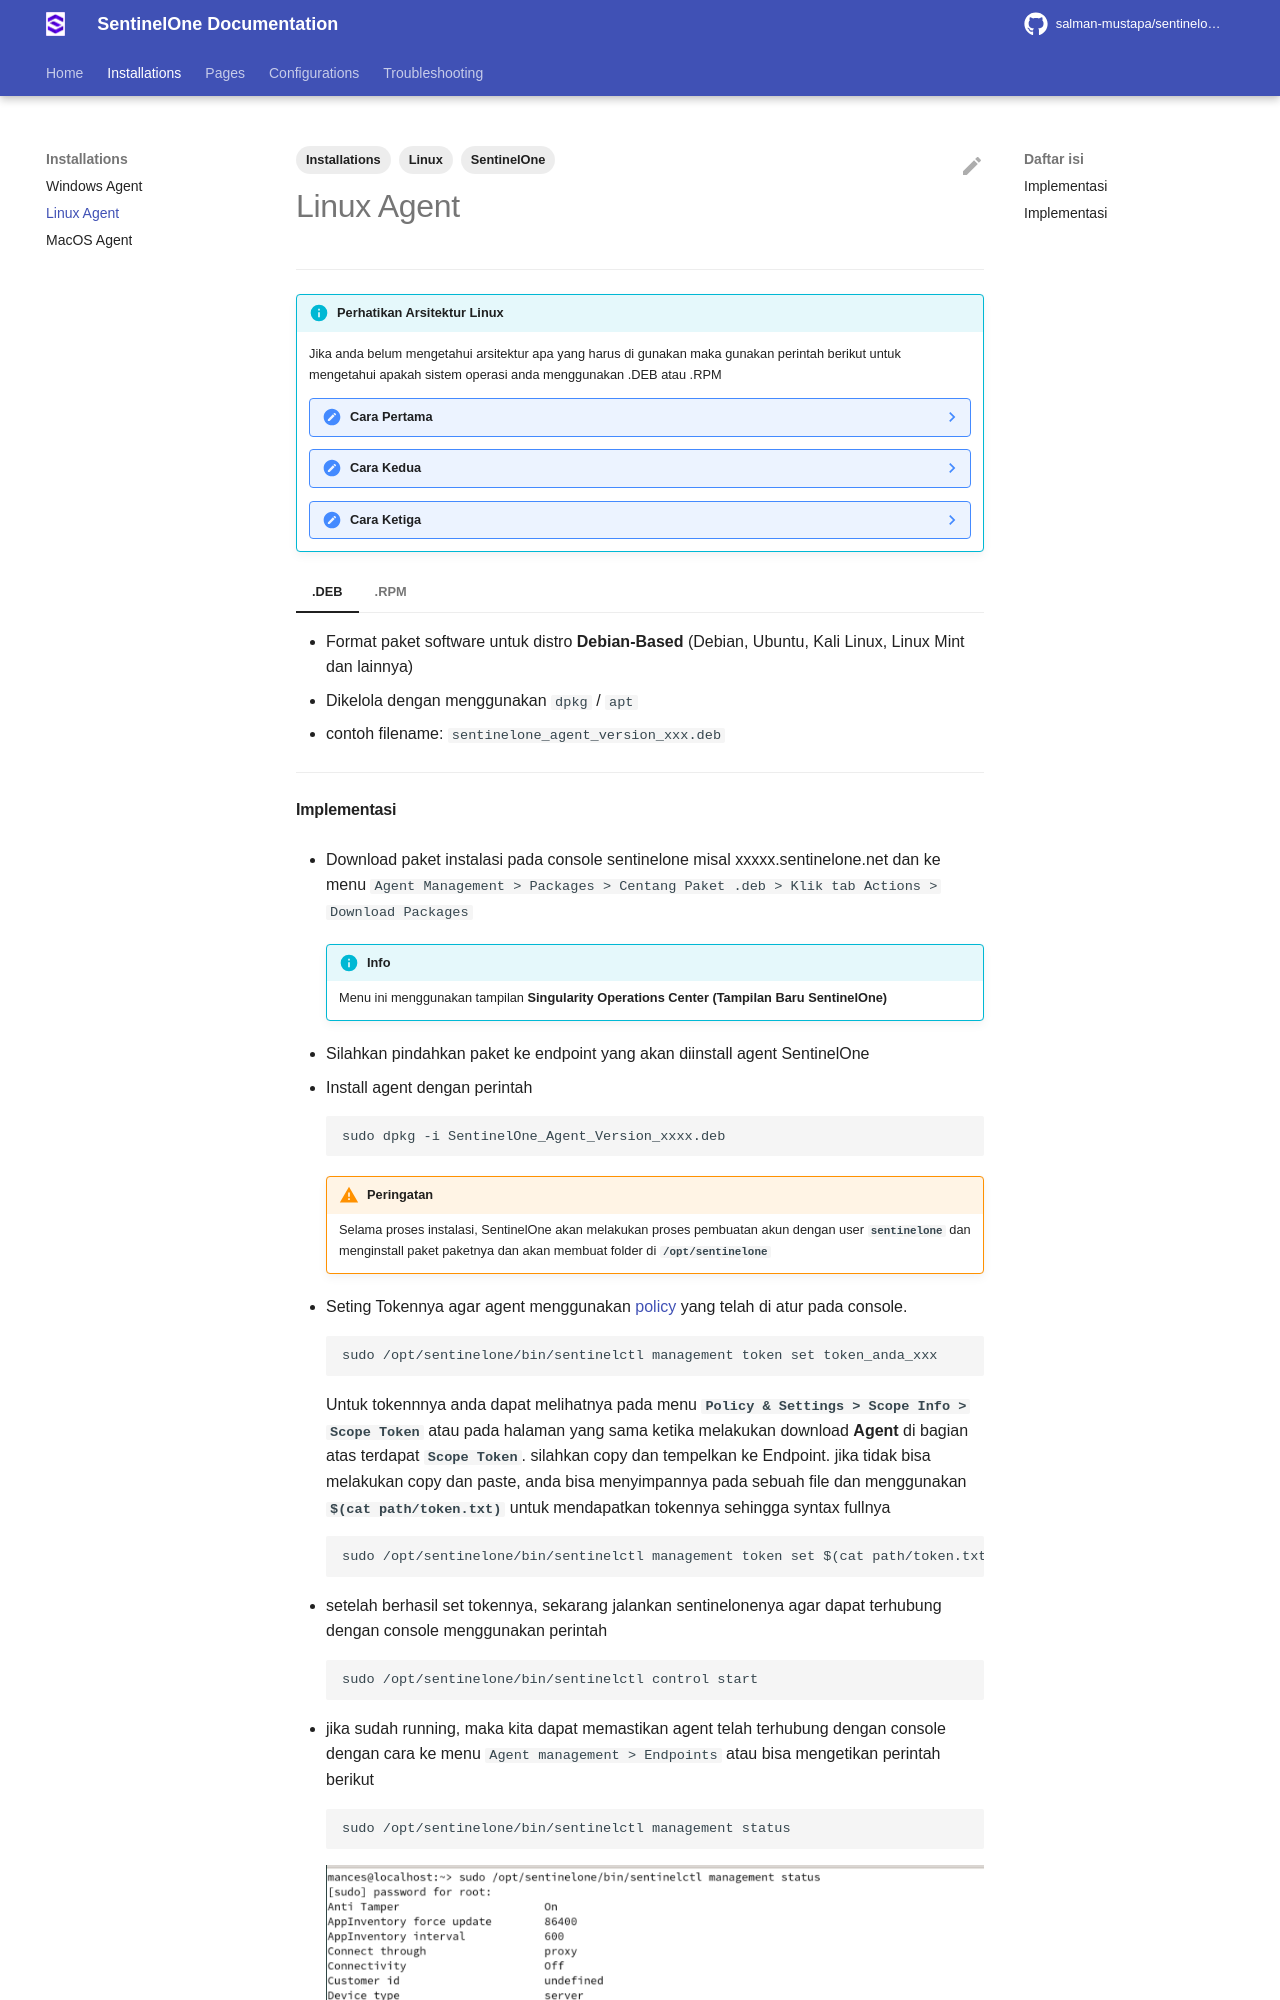

repository: salman-mustapa/sentinelone-docs · page: installations/linux-agent.html · generator: mkdocs

---
description: Instalasi Agent di Sistem Operasi Linux
# hide:
#     - footer
tags:
  - Linux
  - SentinelOne
  - Installations
---

---
!!! info "Perhatikan Arsitektur Linux"
    Jika anda belum mengetahui arsitektur apa yang harus di gunakan maka gunakan perintah berikut untuk mengetahui apakah sistem operasi anda menggunakan .DEB atau .RPM

    ??? note "Cara Pertama"
        ```
        lsb_release -a
        ```
        ![Cara Kesatu](../images/cara_kesatu.png)
        Disini kita bisa tau kalau disini kita menggunakan kali linux, yang menggunakan based debian
    ??? note "Cara Kedua"
        ```
        cat /etc/os-release
        ```
        ![Cara Kedua](../images/cara_kedua.png)
        Disini kita dapat perhatikan pada `ID_LIKE=debian`. sehingga kita bisa simpulkan kalau ini menggunakan paket .deb
    ??? note "Cara Ketiga"
        ```
        command -v dpkg && echo "Menggunakan paket .deb"
        ```
        atau
        ```
        command -v rpm && echo "Menggunakan paket .rpm"
        ```
        ![Cara Ketiga](../images/cara_ketiga.png)
        Disini kita bisa langsung mengetahui kalau kita menggunakan paket .deb

=== ".DEB"
    - Format paket software untuk distro **Debian-Based** (Debian, Ubuntu, Kali Linux, Linux Mint dan lainnya)
    - Dikelola dengan menggunakan `dpkg` / `apt`
    - contoh filename: `sentinelone_agent_version_xxx.deb`
    ---
    ### Implementasi
    - Download paket instalasi pada console sentinelone misal xxxxx.sentinelone.net dan ke menu `Agent Management > Packages > Centang Paket .deb > Klik tab Actions > Download Packages`

        !!! info "Info"
            Menu ini menggunakan tampilan **Singularity Operations Center (Tampilan Baru SentinelOne)**

    - Silahkan pindahkan paket ke endpoint yang akan diinstall agent SentinelOne
    - Install agent dengan perintah
    ```
    sudo dpkg -i SentinelOne_Agent_Version_xxxx.deb
    ```

        !!! warning "Peringatan"
            Selama proses instalasi, SentinelOne akan melakukan proses pembuatan akun dengan user **`sentinelone`** dan menginstall paket paketnya dan akan membuat folder di **`/opt/sentinelone`**
    
    - Seting Tokennya agar agent menggunakan [policy](../pages/policy_settings.md) yang telah di atur pada console.
    ```
    sudo /opt/sentinelone/bin/sentinelctl management token set token_anda_xxx
    ```
    Untuk tokennnya anda dapat melihatnya pada menu
    **`Policy & Settings > Scope Info > Scope Token `**
    atau pada halaman yang sama ketika melakukan download **Agent** di bagian atas terdapat **`Scope Token`**. silahkan copy dan tempelkan ke Endpoint.
    jika tidak bisa melakukan copy dan paste, anda bisa menyimpannya pada sebuah file dan menggunakan **`$(cat path/token.txt)`** untuk mendapatkan tokennya sehingga syntax fullnya
    ```
    sudo /opt/sentinelone/bin/sentinelctl management token set $(cat path/token.txt)
    ```

    - setelah berhasil set tokennya, sekarang jalankan sentinelonenya agar dapat terhubung dengan console menggunakan perintah
    ```
    sudo /opt/sentinelone/bin/sentinelctl control start
    ```

    - jika sudah running, maka kita dapat memastikan agent telah terhubung dengan console dengan cara ke menu `Agent management > Endpoints` atau bisa mengetikan perintah berikut
    ```
    sudo /opt/sentinelone/bin/sentinelctl management status
    ```
    ![Cek Status](../images/cek_status_sentinelone.png)
    Jika sudah terhubung maka **`Connectivity`** nya sudah **`on`**. jika masih **`off`** berarti belum terhubung ke console sentinelone nya.
    
=== ".RPM"
    - Format paket software untuk distro **RetHat-Based** (RHEL, CentOS, Fedora, openSUSE, Amazon Linux dan lainnya)
    - Dikelola dengan menggunakan `rpm` / `zypper` / `yum` / `dnf`
    - contoh filename: `sentinelone_agent_version_xxx.rpm   `
    ---
    ### Implementasi
    - Download paket instalasi pada console sentinelone misal xxxxx.sentinelone.net dan ke menu `Agent Management > Packages > Centang Paket .rpm > Klik tab Actions > Download Packages`

        !!! info "Info"
            Menu ini menggunakan tampilan **Singularity Operations Center (Tampilan Baru SentinelOne)**

    - Silahkan pindahkan paket ke endpoint yang akan diinstall agent SentinelOne
    - Install agent dengan perintah
    ```
    sudo rpm -ivh SentinelOne_Agent_Version_xxxx.rpm
    ```
